2-way image classification set "data" from GitHub (chandrabhanu18/Image-Classification); label vocabulary: cat, dog.

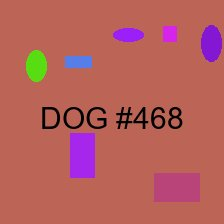
Label: dog

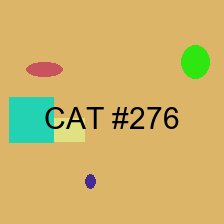
Label: cat

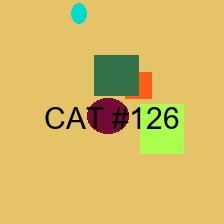
Label: cat

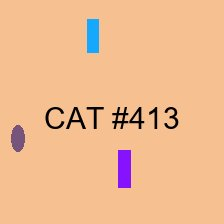
Label: cat

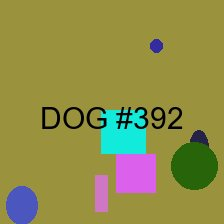
Label: dog

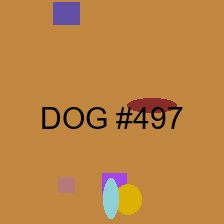
Label: dog
